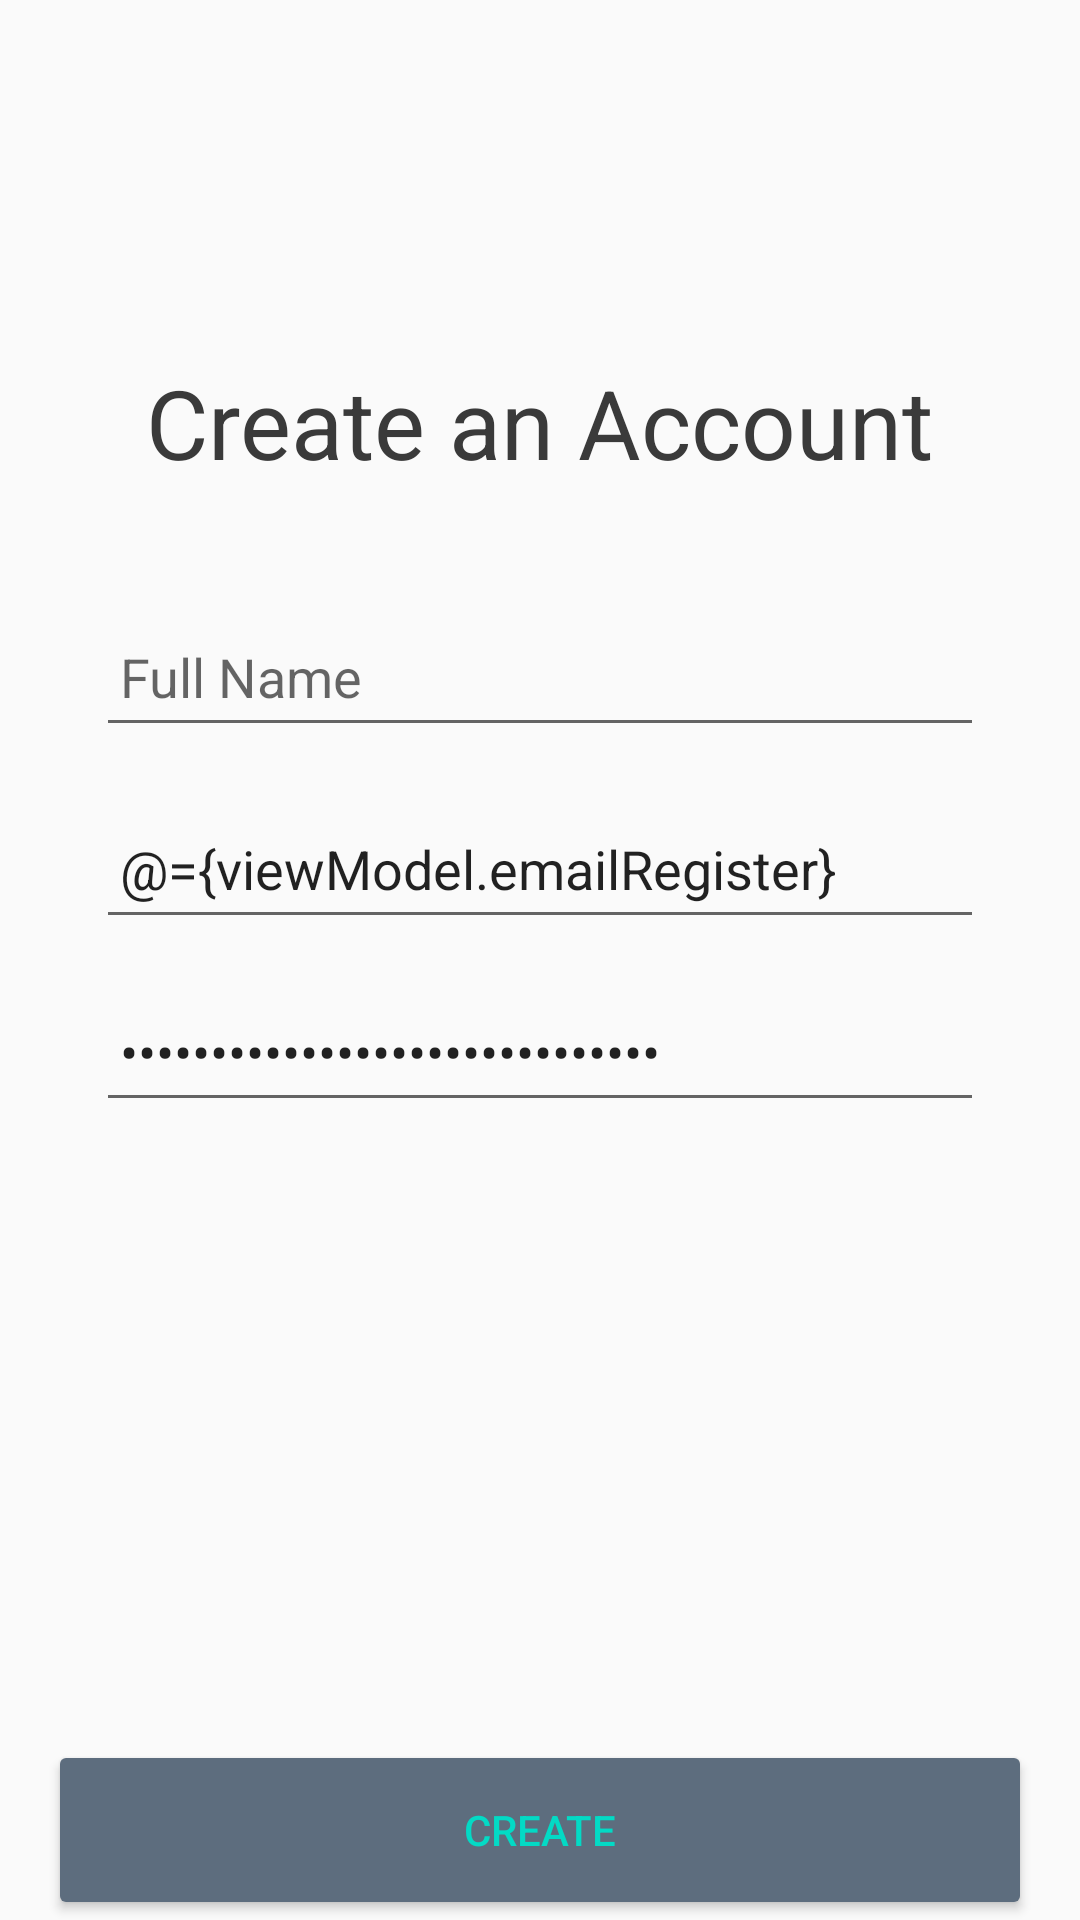

Android layout source for this screen:
<!-- AndroidManifest.xml: application theme Theme.CoronaReminder -->
<!-- res/layout/activity_sign_up.xml -->
<?xml version="1.0" encoding="utf-8"?>
<layout xmlns:app="http://schemas.android.com/apk/res-auto"
    xmlns:android="http://schemas.android.com/apk/res/android">
    <data>
        <variable
            name="viewModel"
            type="com.theusmadev.coronareminder.ui.signup.SignUpViewModel" />
    </data>

    <androidx.constraintlayout.widget.ConstraintLayout
        android:layout_width="match_parent"
        android:layout_height="match_parent">

        <TextView
            android:id="@+id/create_account_label"
            android:layout_width="wrap_content"
            android:layout_height="wrap_content"
            android:text="Create an Account"
            android:textSize="32sp"
            android:textColor="#3A3A3A"
            app:layout_constraintBottom_toBottomOf="parent"
            app:layout_constraintEnd_toEndOf="parent"
            app:layout_constraintStart_toStartOf="parent"
            app:layout_constraintTop_toTopOf="parent"
            app:layout_constraintVertical_bias=".2" />

        <EditText
            android:id="@+id/input_full_name"
            android:layout_width="match_parent"
            android:layout_height="50dp"
            android:hint="Full Name"
            style="@style/InputTeste"
            android:paddingStart="8dp"
            android:inputType="textPersonName"
            android:layout_marginStart="32dp"
            android:layout_marginEnd="32dp"
            app:layout_constraintVertical_bias=".1"
            app:layout_constraintBottom_toTopOf="@+id/sign_up_button"
            app:layout_constraintTop_toBottomOf="@+id/create_account_label" />

        <EditText
            android:id="@+id/input_email"
            android:layout_width="match_parent"
            android:layout_height="50dp"
            android:hint="Email"
            style="@style/InputTeste"
            android:paddingStart="8dp"
            android:text="@={viewModel.emailRegister}"
            android:inputType="textEmailAddress"
            android:layout_marginStart="32dp"
            android:layout_marginEnd="32dp"
            app:layout_constraintVertical_bias=".05"
            app:layout_constraintBottom_toTopOf="@+id/sign_up_button"
            app:layout_constraintTop_toBottomOf="@+id/input_full_name" />

        <EditText
            android:id="@+id/input_password"
            android:layout_width="match_parent"
            android:layout_height="50dp"
            android:hint="Password"
            style="@style/InputTeste"
            android:paddingStart="8dp"
            android:text="@={viewModel.passwordRegister}"
            android:inputType="textPassword"
            android:layout_marginStart="32dp"
            android:layout_marginEnd="32dp"
            app:layout_constraintVertical_bias=".05"
            app:layout_constraintBottom_toTopOf="@+id/sign_up_button"
            app:layout_constraintTop_toBottomOf="@+id/input_email" />


        <Button
            android:id="@+id/sign_up_button"
            android:layout_width="match_parent"
            android:layout_height="60dp"
            android:layout_marginStart="16dp"
            android:layout_marginEnd="16dp"
            android:backgroundTint="@color/opacity_white_color"
            android:textColor="@color/teal_200"
            android:text="CREATE"
            android:onClick="@{() -> viewModel.checkToCreate()}"
            app:layout_constraintBottom_toBottomOf="parent" />


    </androidx.constraintlayout.widget.ConstraintLayout>
</layout>
<!-- resources referenced by this layout -->
<resources>
  <color name="opacity_white_color">#5D6D7E</color>
  <color name="teal_200">#FF03DAC5</color>
  <style name="Theme.CoronaReminder" parent="Theme.AppCompat.Light.NoActionBar">
          
          <item name="colorPrimary">@color/purple_500</item>
          <item name="colorPrimaryDark">@color/purple_700</item>
  
          
          <item name="colorAccent">@color/teal_200</item>
  
  
  
  
  
      </style>
  <color name="purple_500">#FF6200EE</color>
  <color name="purple_700">#FF3700B3</color>
</resources>
